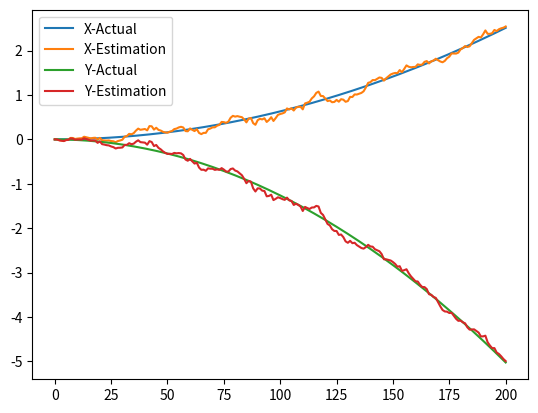
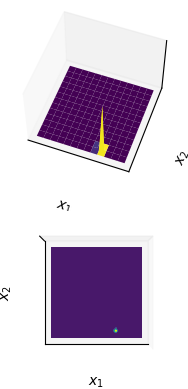

The script that saved these images, in order:
import numpy as np # Linear Algebra
import matplotlib.pyplot as plt # Plotting

# Full Kalman filter N-D
def kalman_step(mu, sig, u, z, A = np.eye(2), B = np.eye(2), C = np.eye(2), R = np.eye(2) * 0.1, Q = np.eye(2) * 0.1):
    mu_bar = A @ mu + B @ u
    sig_bar = A @ sig @ A.T + R
    K = sig_bar @ C.T @ np.linalg.inv(C @ sig_bar @ C.T + Q)
    mu_new = mu_bar + K @ (z - C @ mu_bar)
    sig_new = (np.eye(*sig.shape) - K @ C) @ sig_bar
    return mu_new, sig_new

# Let's instantiate a 2D double integrator system!
# Equations of Motion!
dt = 0.05

# Control affine/linear: x' = A @ x + B @ u
A = np.array([[1., 0., dt, 0.], [0., 1., 0., dt], [0., 0., 1., 0.], [0., 0., 0., 1.]])
B = np.array([[dt*dt, 0.], [0., dt*dt], [dt, 0.], [0., dt]])
R = np.eye(4) * 0.001 # noise for movement! (1mm variance!)

# Observation model - we can only "see" the position, not the velocity
C = np.array([[1., 0., 0., 0.], [0., 1., 0., 0.]])
Q = np.eye(2) * 0.1 # noise for observation! (10cm variance!)

# Let's do a simulation!
x = np.zeros((4, 1)) # We start at (0,0) with zero velocity
u = np.array([[0.05], [-0.1]])

K = 200 # K steps

states = [np.copy(x)]
estimation = [(np.copy(x), np.eye(4) * 0.001)] # We start with a small uncertainty!

for k in range(K):
    # u = np.array([[0.05 * np.sin(2.*k*dt)], [-0.1 * np.sin(2.*k*dt)]])
    # Let's move the simulator forward
    x = A @ x + B @ u
    states.append(np.copy(x))
    # Let's get the measurement!
    z = C @ x + np.random.multivariate_normal(np.zeros((2,)), Q) # with noise!
    # Let's do a Kalman step!
    mu, sig = estimation[-1]
    mu_new, sig_new = kalman_step(mu, sig, u, z, A, B, C, R, Q)
    estimation.append((np.copy(mu_new), np.copy(sig_new)))

# Let's plot!
times = np.arange(len(states))

# Positions
plt.plot(times, [st[0] for st in states], label='X-Actual')
plt.plot(times, [st[0][0, 0] for st in estimation], label='X-Estimation')

plt.plot(times, [st[1] for st in states], label='Y-Actual')
plt.plot(times, [st[0][1, 0] for st in estimation], label='Y-Estimation')

# # Velocities
# plt.plot(times, [st[2] for st in states], label='X-Actual')
# plt.plot(times, [st[0][2, 0] for st in estimation], label='X-Estimation')

# plt.plot(times, [st[3] for st in states], label='Y-Actual')
# plt.plot(times, [st[0][3, 0] for st in estimation], label='Y-Estimation')

plt.legend()

plt.show()

import numpy as np
import matplotlib.pyplot as plt
from matplotlib import cm
from mpl_toolkits.mplot3d import Axes3D

# Our 2-dimensional distribution will be over variables X and Y
N = 40
X = np.linspace(-6, 6, N)
Y = np.linspace(-6, 6, N)
X, Y = np.meshgrid(X, Y)

# Mean vector and covariance matrix
idx = -1
mu = estimation[idx][0][:2, 0]
Sigma = estimation[idx][1][:2, :2]

# Pack X and Y into a single 3-dimensional array
pos = np.empty(X.shape + (2,))
pos[:, :, 0] = X
pos[:, :, 1] = Y

def multivariate_gaussian(pos, mu, Sigma):
    """Return the multivariate Gaussian distribution on array pos."""

    n = mu.shape[0]
    Sigma_det = np.linalg.det(Sigma)
    Sigma_inv = np.linalg.inv(Sigma)
    N = np.sqrt((2*np.pi)**n * Sigma_det)
    # This einsum call calculates (x-mu)T.Sigma-1.(x-mu) in a vectorized
    # way across all the input variables.
    fac = np.einsum('...k,kl,...l->...', pos-mu, Sigma_inv, pos-mu)

    return np.exp(-fac / 2) / N

# The distribution on the variables X, Y packed into pos.
Z = multivariate_gaussian(pos, mu, Sigma)

# plot using subplots
fig = plt.figure()
ax1 = fig.add_subplot(2,1,1,projection='3d')

ax1.plot_surface(X, Y, Z, rstride=3, cstride=3, linewidth=1, antialiased=True,
                cmap=cm.viridis)
ax1.view_init(55,-70)
ax1.set_xticks([])
ax1.set_yticks([])
ax1.set_zticks([])
ax1.set_xlabel(r'$x_1$')
ax1.set_ylabel(r'$x_2$')

ax2 = fig.add_subplot(2,1,2,projection='3d')
ax2.contourf(X, Y, Z, zdir='z', offset=0, cmap=cm.viridis)
ax2.view_init(90, 270)

ax2.grid(False)
ax2.set_xticks([])
ax2.set_yticks([])
ax2.set_zticks([])
ax2.set_xlabel(r'$x_1$')
ax2.set_ylabel(r'$x_2$')

plt.show()